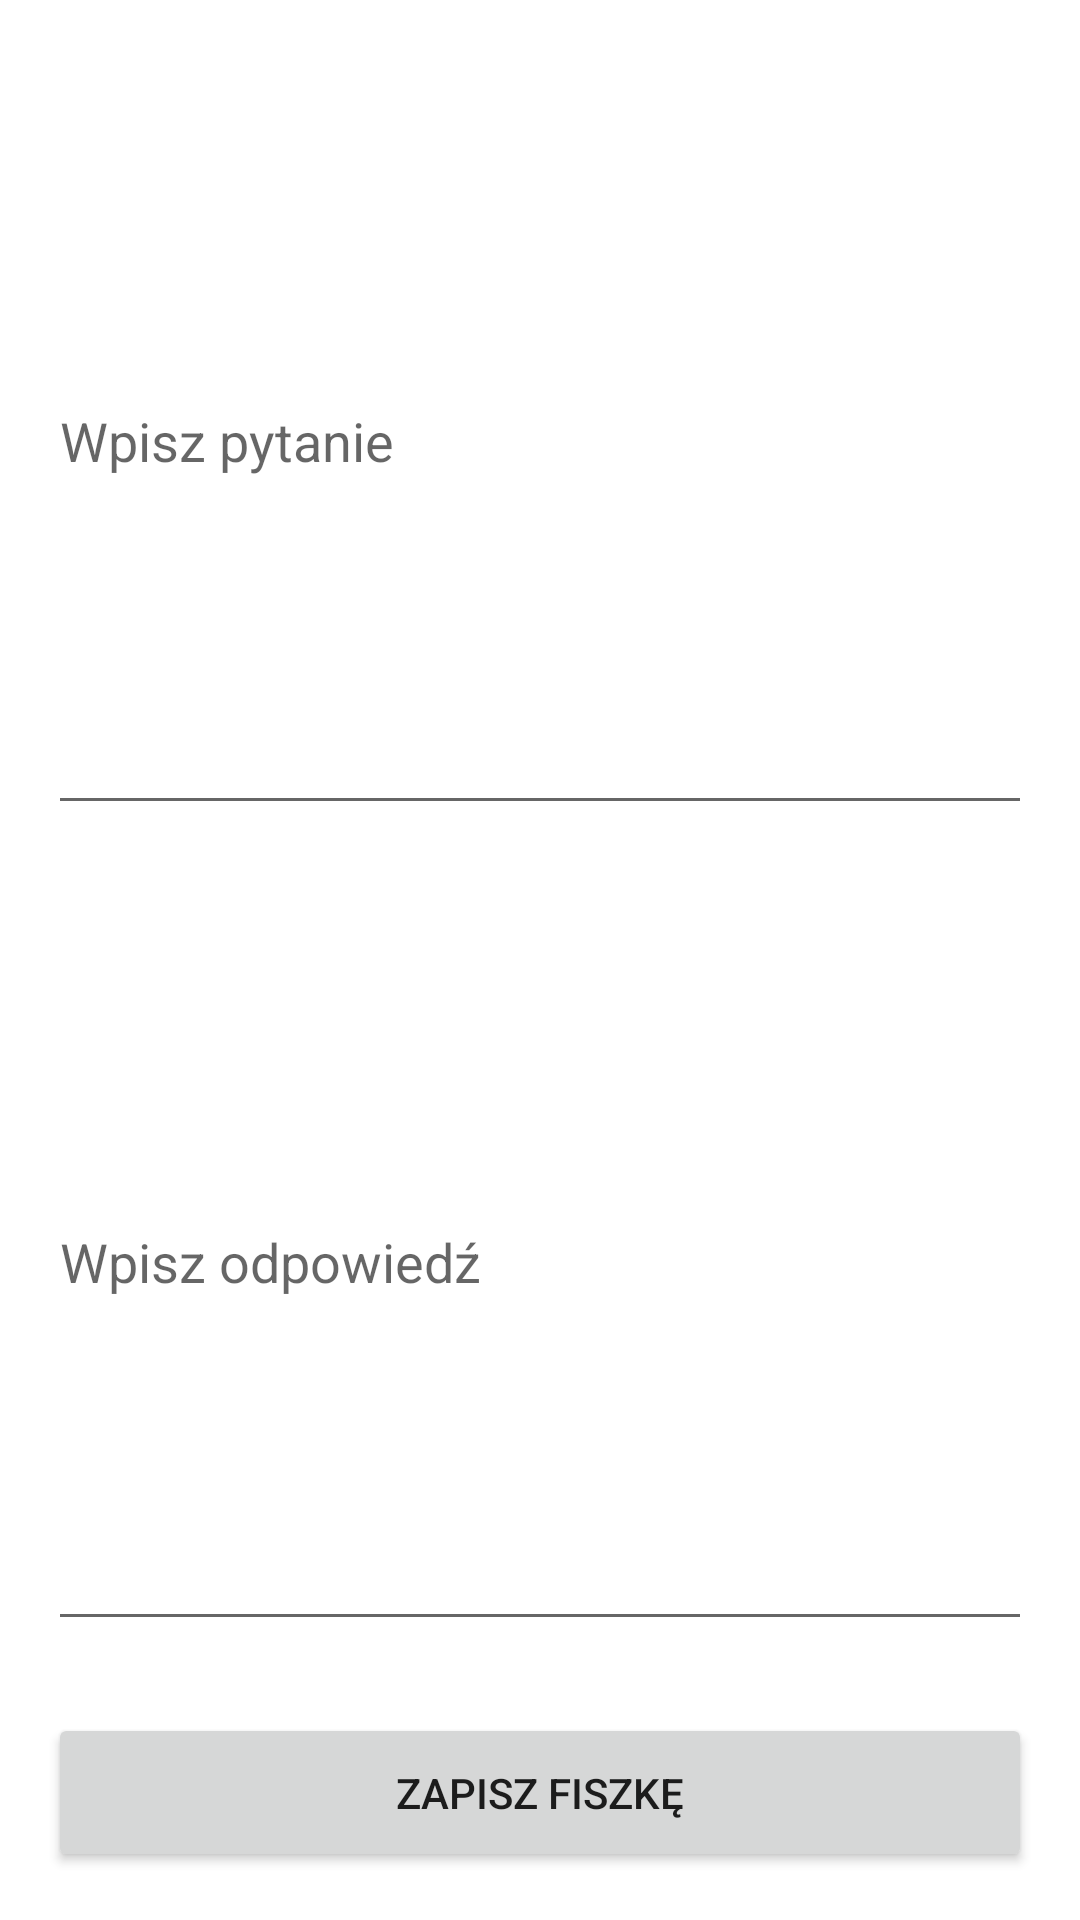

The Android layout XML behind this screen, and the referenced resources:
<!-- AndroidManifest.xml: application theme Theme.Fiszkapp -->
<!-- res/layout/activity_create_card.xml -->
<?xml version="1.0" encoding="utf-8"?>
<LinearLayout xmlns:android="http://schemas.android.com/apk/res/android"
    android:layout_width="match_parent"
    android:layout_height="match_parent"
    android:orientation="vertical"
    android:padding="16dp">

    <EditText
        android:id="@+id/editTextQuestion"
        android:layout_width="match_parent"
        android:layout_height="259dp"
        android:hint="Wpisz pytanie"
        android:inputType="text" />

    <EditText
        android:id="@+id/editTextAnswer"
        android:layout_width="match_parent"
        android:layout_height="256dp"
        android:layout_marginTop="16dp"
        android:hint="Wpisz odpowiedź"
        android:inputType="text" />

    <Button
        android:id="@+id/buttonSave"
        android:layout_width="match_parent"
        android:layout_height="match_parent"
        android:layout_marginTop="24dp"
        android:text="Zapisz fiszkę" />
</LinearLayout>
<!-- resources referenced by this layout -->
<resources>
  <style name="Theme.Fiszkapp" parent="Theme.MaterialComponents.DayNight.DarkActionBar">
          
          <item name="colorPrimary">@color/purple_500</item>
          <item name="colorPrimaryVariant">@color/purple_700</item>
          <item name="colorOnPrimary">@color/white</item>
          
          <item name="colorSecondary">@color/teal_200</item>
          <item name="colorSecondaryVariant">@color/teal_700</item>
          <item name="colorOnSecondary">@color/black</item>
          
          <item name="android:statusBarColor">?attr/colorPrimaryVariant</item>
          
      </style>
  <!-- not gathered from this repository: default colours our renderer supplied (Android Studio template values) -->
  <color name="purple_500">#FF6200EE</color>
  <color name="purple_700">#FF3700B3</color>
  <color name="teal_200">#FF03DAC5</color>
  <color name="teal_700">#FF018786</color>
  <color name="black">#FF000000</color>
  <color name="white">#FFFFFFFF</color>
</resources>
